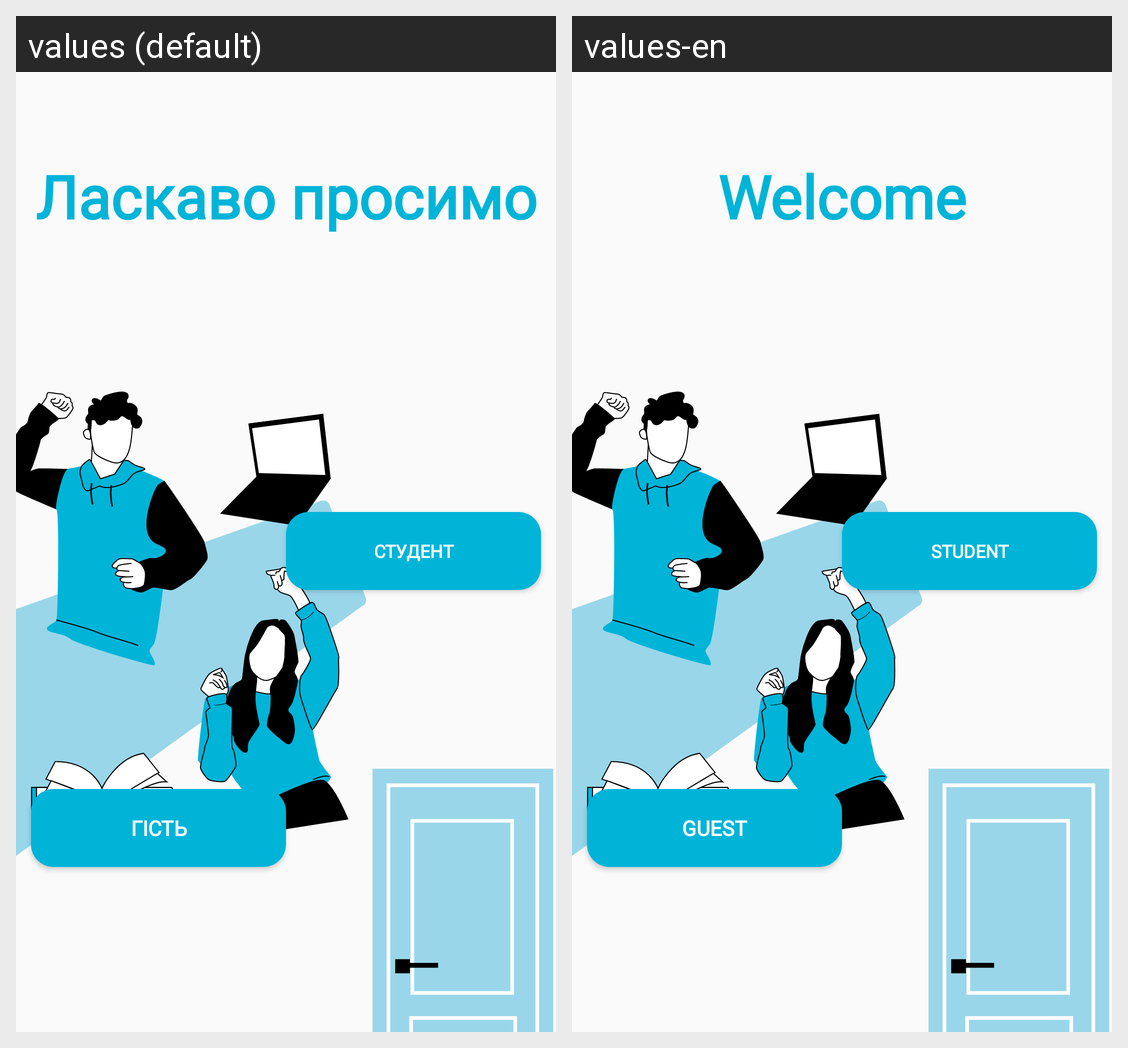

Translations of the strings shown on this Android screen, per locale in the grid:
Android screen res/layout/activity_guest_or_student.xml rendered under 2 locales, left to right: values (default), values-en. Device: Nexus 5 (rendered at 1080×1920; each locale shown at half size, 540×960, under a caption strip naming it); theme Theme.FreeWill.
Strings drawn on this screen, with the default value and each locale's value (text and hints the layout hard-codes, and strings that could not be matched under every locale, appear in the picture but are not listed):

choose_page
  values: Ласкаво просимо
  values-en: Welcome

choose_page_btn1
  values: Студент
  values-en: Student

choose_page_btn2
  values: Гість
  values-en: Guest
